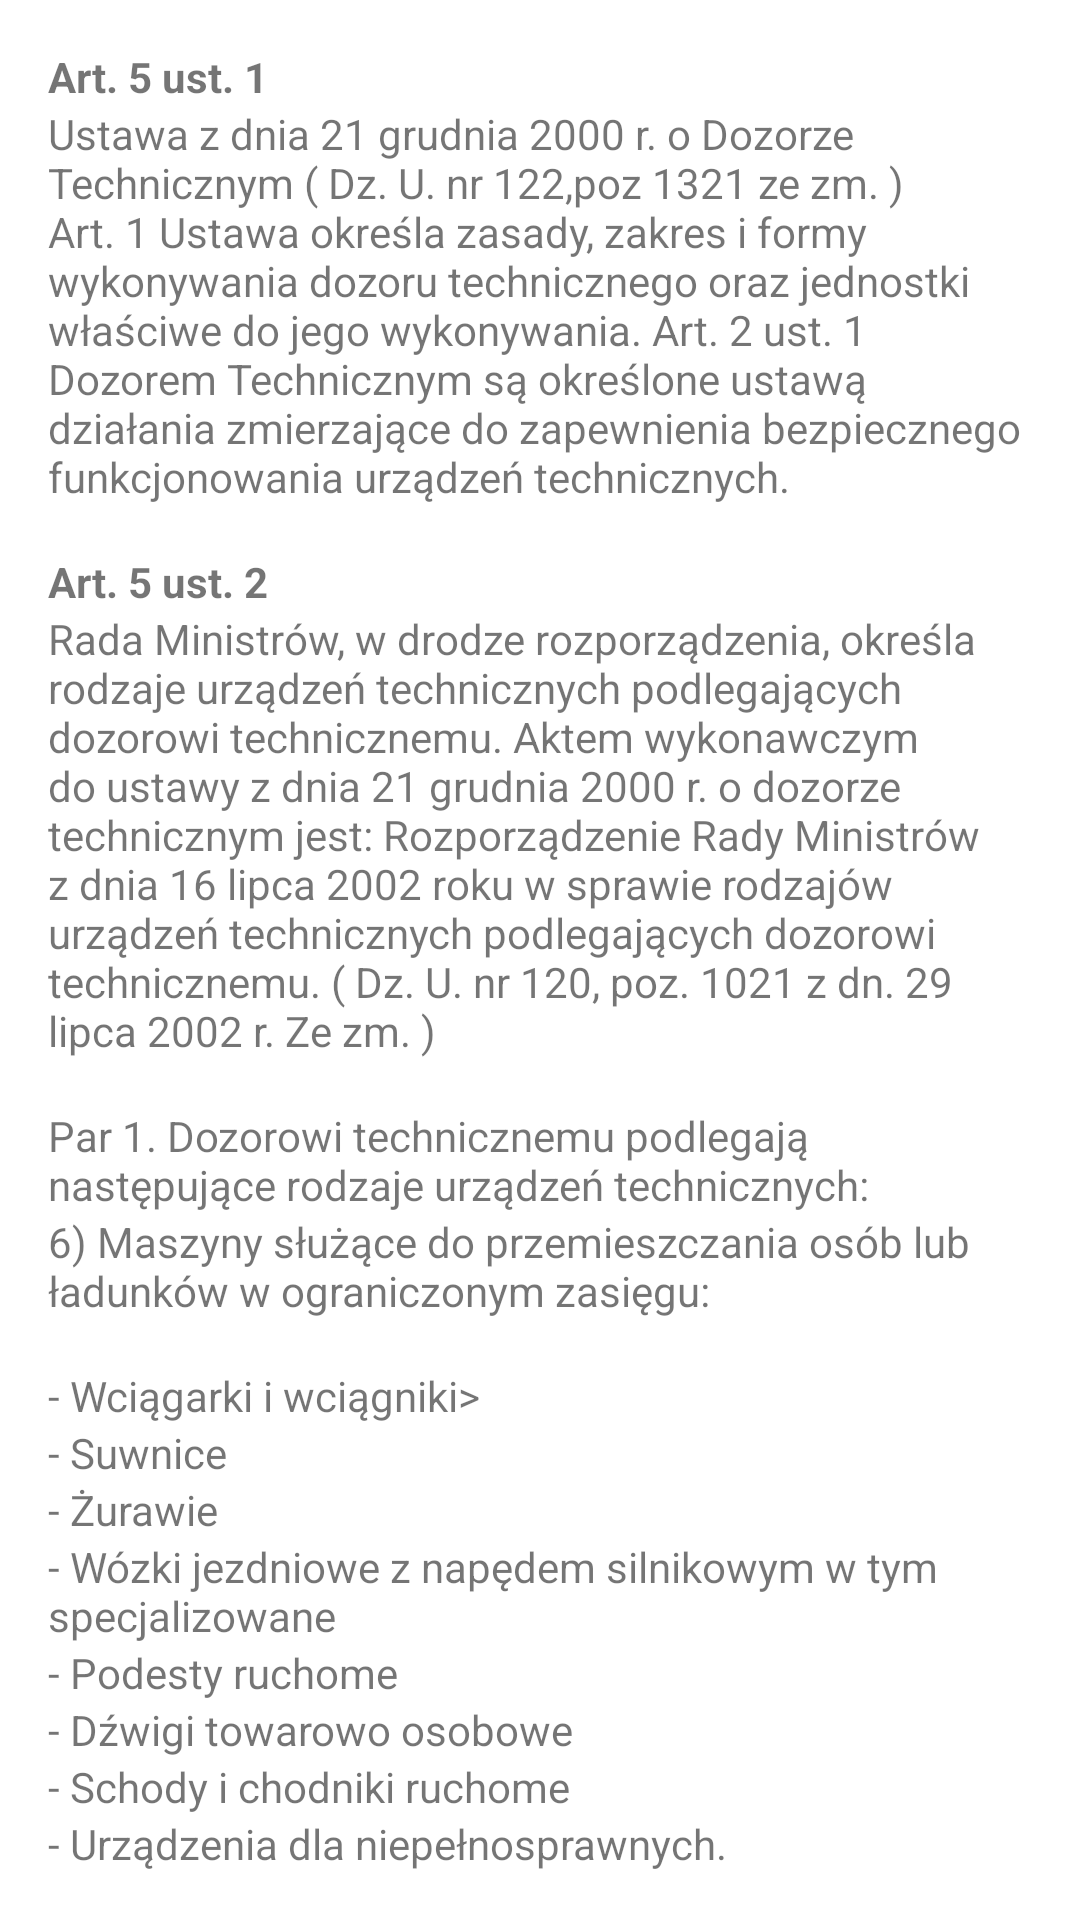

The Android layout XML behind this screen, and the referenced resources:
<!-- AndroidManifest.xml: application theme AppTheme -->
<!-- res/layout/activity_study_slide2.xml -->
<?xml version="1.0" encoding="utf-8"?>
<LinearLayout xmlns:android="http://schemas.android.com/apk/res/android"
    xmlns:app="http://schemas.android.com/apk/res-auto"
    xmlns:tools="http://schemas.android.com/tools"
    android:orientation="vertical" android:layout_width="match_parent"
    android:layout_height="match_parent"
    android:background="?attr/backgroundColor">

    <ScrollView
        android:layout_width="match_parent"
        android:layout_height="match_parent">

        <LinearLayout
            android:layout_width="match_parent"
            android:layout_height="wrap_content"
            android:orientation="vertical" >

            <TextView
                android:id="@+id/textView23"
                android:layout_width="wrap_content"
                android:layout_height="wrap_content"
                android:layout_marginLeft="@dimen/activity_horizontal_margin"
                android:layout_marginRight="@dimen/activity_horizontal_margin"
                android:layout_marginTop="@dimen/activity_vertical_margin"
                android:text="@string/study12"
                android:textStyle="bold" />

            <TextView
                android:id="@+id/textView39"
                android:layout_width="wrap_content"
                android:layout_height="wrap_content"
                android:layout_marginLeft="@dimen/activity_horizontal_margin"
                android:layout_marginRight="@dimen/activity_horizontal_margin"
                android:text="@string/studyTopic1Text1" />

            <TextView
                android:id="@+id/textView38"
                android:layout_width="wrap_content"
                android:layout_height="wrap_content"
                android:layout_marginLeft="@dimen/activity_horizontal_margin"
                android:layout_marginRight="@dimen/activity_horizontal_margin"
                android:layout_marginTop="@dimen/activity_vertical_margin"
                android:text="@string/study13"
                android:textStyle="bold" />

            <TextView
                android:id="@+id/textView35"
                android:layout_width="wrap_content"
                android:layout_height="wrap_content"
                android:layout_marginLeft="@dimen/activity_horizontal_margin"
                android:layout_marginRight="@dimen/activity_horizontal_margin"
                android:text="@string/study14" />

            <TextView
                android:id="@+id/textView36"
                android:layout_width="wrap_content"
                android:layout_height="wrap_content"
                android:layout_marginLeft="@dimen/activity_horizontal_margin"
                android:layout_marginRight="@dimen/activity_horizontal_margin"
                android:layout_marginTop="@dimen/activity_vertical_margin"
                android:text="@string/studyTopic1Text4" />

            <TextView
                android:id="@+id/textView37"
                android:layout_width="wrap_content"
                android:layout_height="wrap_content"
                android:layout_marginLeft="@dimen/activity_horizontal_margin"
                android:layout_marginRight="@dimen/activity_horizontal_margin"
                android:text="@string/studyTopic1Text4..1" />

            <TextView
                android:id="@+id/textView24"
                android:layout_width="wrap_content"
                android:layout_height="wrap_content"
                android:layout_marginLeft="@dimen/activity_horizontal_margin"
                android:layout_marginRight="@dimen/activity_horizontal_margin"
                android:layout_marginTop="@dimen/activity_vertical_margin"
                android:text="@string/studyTopic1Text4.1" />

            <TextView
                android:id="@+id/textView34"
                android:layout_width="wrap_content"
                android:layout_height="wrap_content"
                android:layout_marginLeft="@dimen/activity_horizontal_margin"
                android:layout_marginRight="@dimen/activity_horizontal_margin"
                android:text="@string/studyTopic1Text4.2" />

            <TextView
                android:id="@+id/textView29"
                android:layout_width="wrap_content"
                android:layout_height="wrap_content"
                android:layout_marginLeft="@dimen/activity_horizontal_margin"
                android:layout_marginRight="@dimen/activity_horizontal_margin"
                android:text="@string/studyTopic1Text4.3" />

            <TextView
                android:id="@+id/textView30"
                android:layout_width="wrap_content"
                android:layout_height="wrap_content"
                android:layout_marginLeft="@dimen/activity_horizontal_margin"
                android:layout_marginRight="@dimen/activity_horizontal_margin"
                android:text="@string/studyTopic1Text4.4" />

            <TextView
                android:id="@+id/textView40"
                android:layout_width="wrap_content"
                android:layout_height="wrap_content"
                android:layout_marginLeft="@dimen/activity_horizontal_margin"
                android:layout_marginRight="@dimen/activity_horizontal_margin"
                android:text="@string/studyTopic1Text4.5" />

            <TextView
                android:id="@+id/textView31"
                android:layout_width="wrap_content"
                android:layout_height="wrap_content"
                android:layout_marginLeft="@dimen/activity_horizontal_margin"
                android:layout_marginRight="@dimen/activity_horizontal_margin"
                android:text="@string/studyTopic1Text4.6" />

            <TextView
                android:id="@+id/textView32"
                android:layout_width="wrap_content"
                android:layout_height="wrap_content"
                android:layout_marginLeft="@dimen/activity_horizontal_margin"
                android:layout_marginRight="@dimen/activity_horizontal_margin"
                android:text="@string/studyTopic1Text4.7" />

            <TextView
                android:id="@+id/textView33"
                android:layout_width="wrap_content"
                android:layout_height="wrap_content"
                android:layout_marginLeft="@dimen/activity_horizontal_margin"
                android:layout_marginRight="@dimen/activity_horizontal_margin"
                android:text="@string/studyTopic1Text4.8" />
        </LinearLayout>
    </ScrollView>
</LinearLayout>
<!-- resources referenced by this layout -->
<resources>
  <dimen name="activity_horizontal_margin">16dp</dimen>
  <dimen name="activity_vertical_margin">16dp</dimen>
  <string name="study12"> Art. 5 ust. 1</string>
  <string name="study13">Art. 5 ust. 2</string>
  <string name="study14">Rada Ministrów, w drodze rozporządzenia, określa rodzaje urządzeń technicznych podlegających dozorowi technicznemu.
          Aktem wykonawczym do ustawy z dnia 21 grudnia 2000 r. o dozorze technicznym jest:
          Rozporządzenie Rady  Ministrów  z dnia 16 lipca 2002 roku w sprawie rodzajów urządzeń technicznych podlegających dozorowi technicznemu.
          (   Dz. U. nr 120, poz.  1021 z dn. 29 lipca 2002 r.
          Ze zm. )
      </string>
  <string name="studyTopic1Text1">Ustawa z  dnia 21 grudnia  2000 r.  o Dozorze Technicznym ( Dz. U. nr 122,poz 1321 ze zm. )
          Art. 1
          Ustawa określa zasady, zakres i formy wykonywania dozoru technicznego oraz jednostki właściwe  do jego wykonywania.
          Art. 2 ust. 1
          Dozorem Technicznym są określone ustawą działania zmierzające do zapewnienia bezpiecznego funkcjonowania urządzeń technicznych.
      </string>
  <string name="studyTopic1Text4">
          Par 1. Dozorowi technicznemu podlegają następujące rodzaje urządzeń technicznych:
      </string>
  <string name="studyTopic1Text4..1">
      6) Maszyny służące do przemieszczania osób lub ładunków w ograniczonym zasięgu:
      </string>
  <string name="studyTopic1Text4.1">
      - Wciągarki i wciągniki&gt;
      </string>
  <string name="studyTopic1Text4.2">
      - Suwnice
      </string>
  <string name="studyTopic1Text4.3">
      - Żurawie
      </string>
  <string name="studyTopic1Text4.4">
      - Wózki  jezdniowe  z  napędem  silnikowym w tym specjalizowane
      </string>
  <string name="studyTopic1Text4.5">
      - Podesty ruchome
      </string>
  <string name="studyTopic1Text4.6">
      - Dźwigi towarowo osobowe
      </string>
  <string name="studyTopic1Text4.7">
      - Schody i chodniki ruchome
      </string>
  <string name="studyTopic1Text4.8">
       - Urządzenia dla niepełnosprawnych.
      </string>
  <style name="AppTheme" parent="Theme.AppCompat.Light.DarkActionBar">
          <item name="colorPrimary">@color/colorPrimary</item>
          <item name="colorPrimaryDark">@color/colorPrimaryDark</item>
          <item name="colorAccent">@color/colorAccent</item>
          <item name="backgroundColor">@color/white</item>
  
          
          <item name="StudyButton">@color/darkBlue</item>
          <item name="StudyButtonText">@color/red</item>
  
          
          <item name="RevisionButton">@color/blue</item>
          <item name="RevisionButtonText">@color/darkBlue</item>
  
          
          <item name="RevisionButtonIn">@color/darkBlue</item>
          <item name="RevisionButtonTextIn">@color/lightBlue</item>
  
          
          <item name="TestButton">@color/lightBlue</item>
          <item name="TestButtonText">@color/darkBlue</item>
  
          
          <item name="OtherButtons">@color/gray</item>
          <item name="OtherButtonsText">@color/darkBlue</item>
      </style>
  <color name="colorPrimary">#272f32</color>
  <color name="colorPrimaryDark">#272f32</color>
  <color name="colorAccent">#272f32</color>
  <color name="white">#ffffff</color>
  <color name="darkBlue">#272f32</color>
  <color name="red">#ff3d2e</color>
  <color name="blue">#9dbdc6</color>
  <color name="lightBlue">#daeaef</color>
  <color name="gray">#d3d3d3</color>
</resources>
